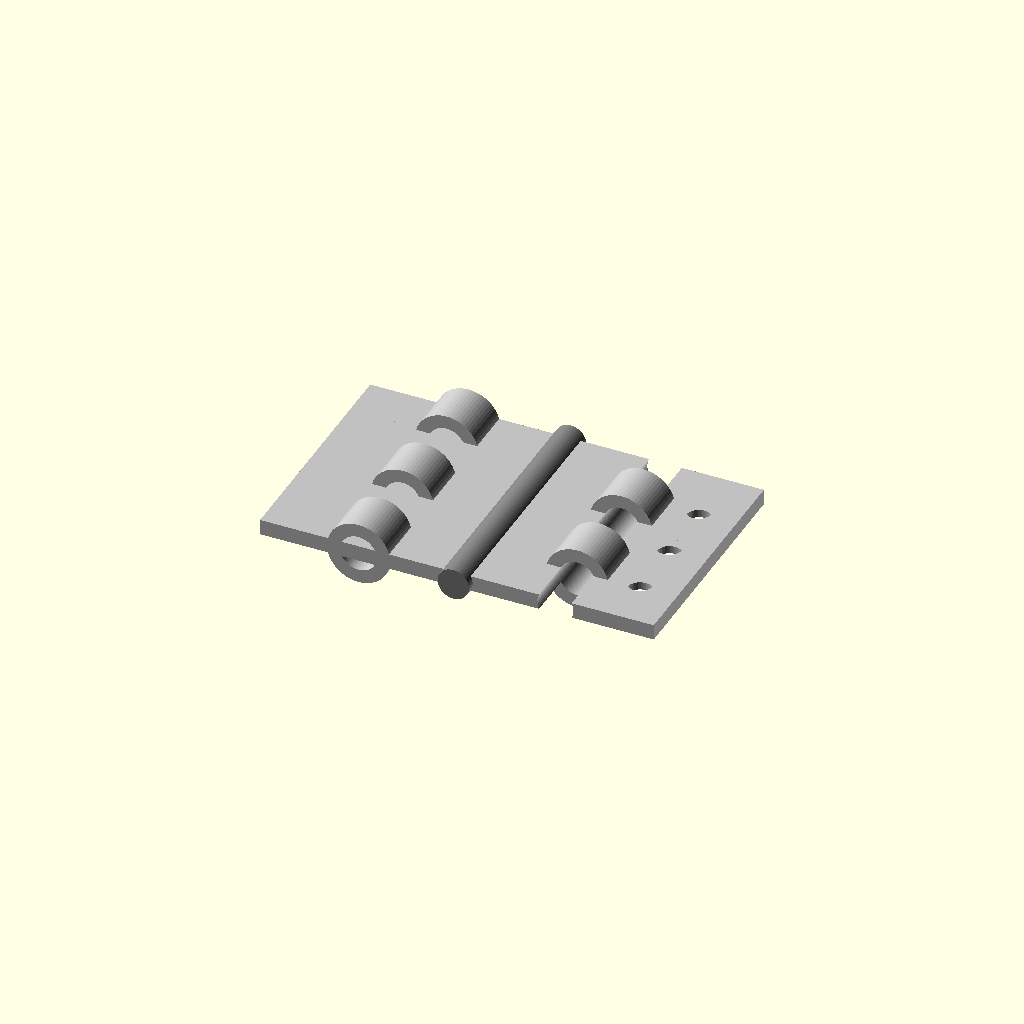
Cell 1: rendered with the file's own defaults.
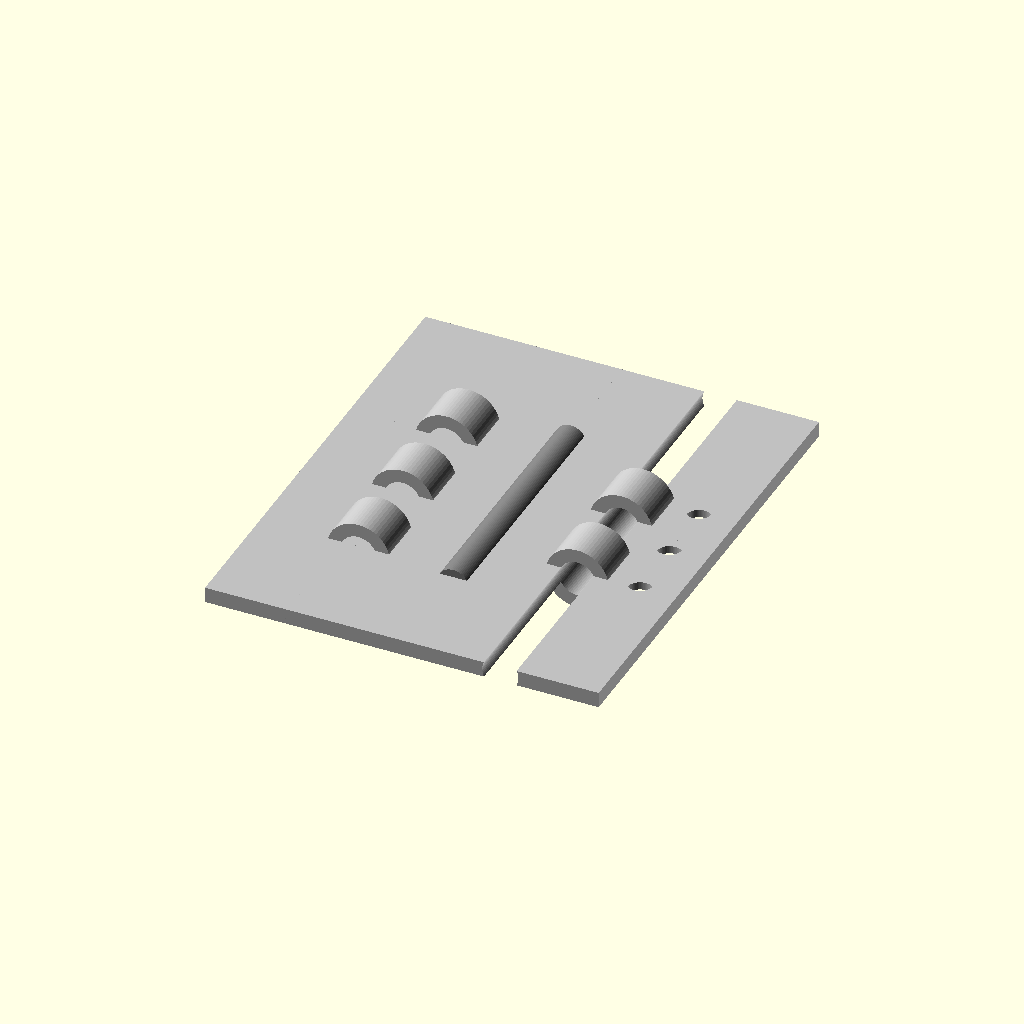
Cell 2: plate_len = 60 (everything else at default).
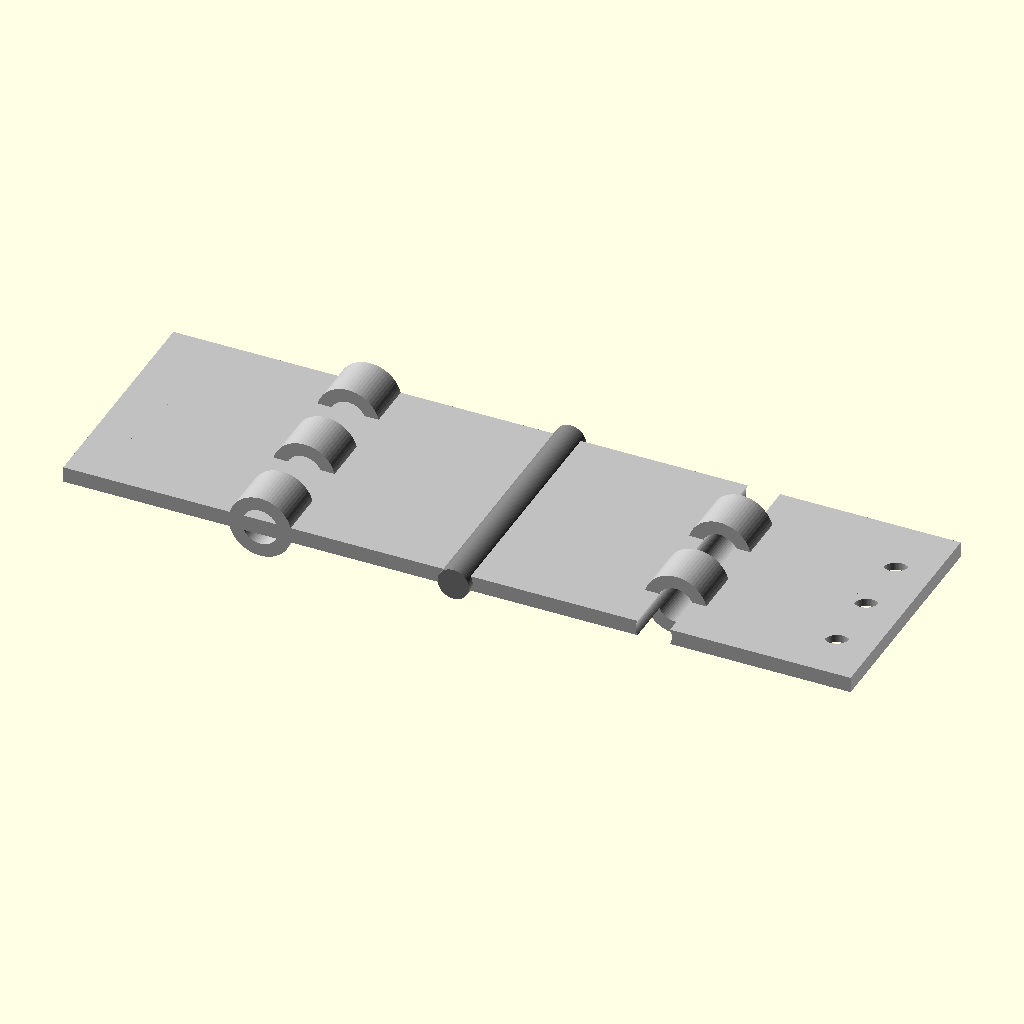
Cell 3: the same model with plate_w = 50.
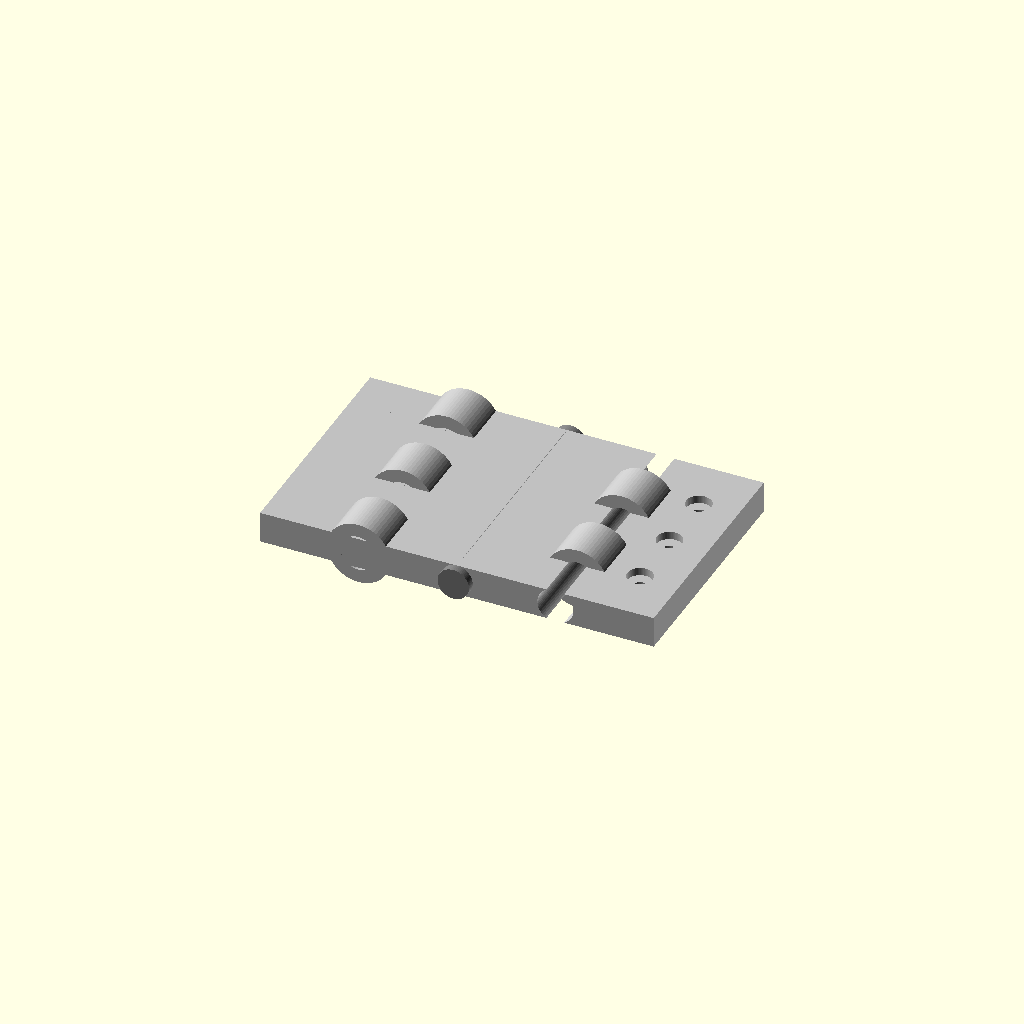
Cell 4 — thickness set to 4, the other parameters unchanged.
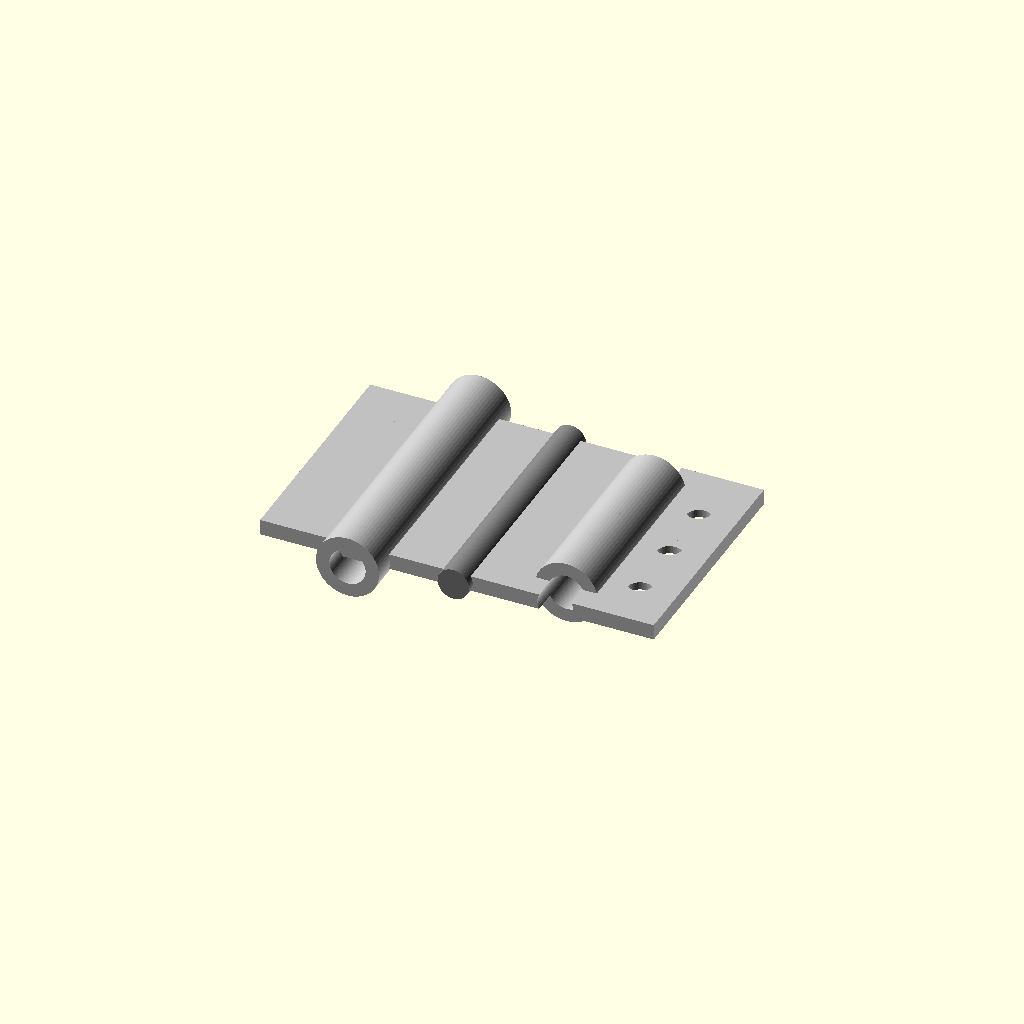
Cell 5: knuckle_seg = 12 (everything else at default).
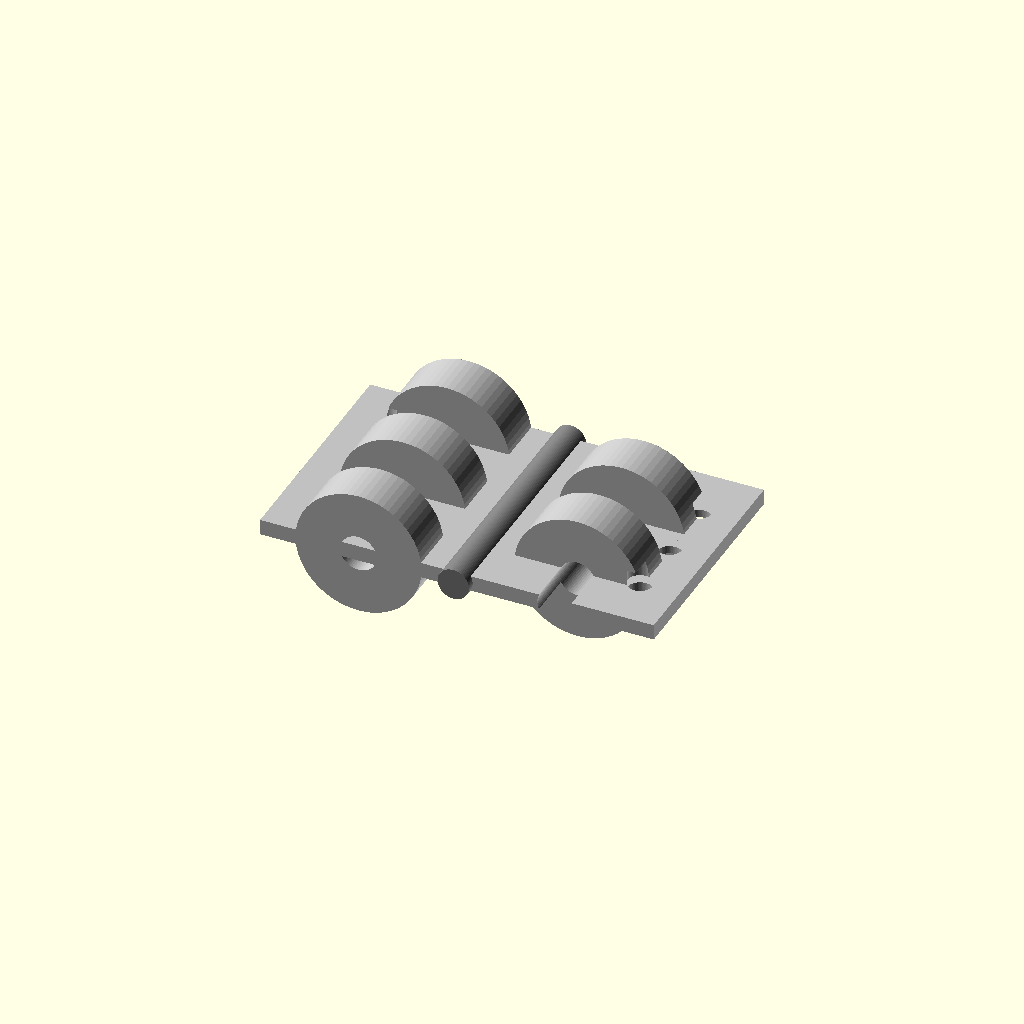
Cell 6 — knuckle_r_out set to 8, the other parameters unchanged.
One fixed orthographic camera (rotation 55°, 0°, 25°; colour scheme Cornfield) for every cell.
The OpenSCAD source (results/tier-3-butt-hinge/bare_gpt-5-mini-214ff1eb44df-2026-04-28T17-27-11-478Z/final.scad):
// openscad
// Small butt hinge for furniture (assembled, 180° open)
// - Two leaves (30x25x2 mm) with alternating knuckles (3 left, 2 right)
// - Pin: Ø4 mm, length 32 mm (1 mm protruding each end)
// - Knuckle outer Ø8 mm, inner bore Ø4.6 mm (Ø4 pin + 0.3 mm clearance)
// - Knuckle positions: Y = [-12, -6, 0, 6, 12] (segments of 6 mm)
// - Left knuckles: Y = [-12, 0, 12] ; Right knuckles: Y = [-6, 6]
// - Countersunk M3 holes (3 per leaf) at Y = [-8, 0, 8], X away from knuckles

$fn = 64;

// Parameters
plate_len = 30;       // Y direction
plate_w = 25;         // X direction (from hinge outward)
thickness = 2;        // Z thickness
half_th = thickness / 2;

knuckle_seg = 6;      // each knuckle segment length along Y
knuckle_positions = [-12, -6, 0, 6, 12];
left_knuckles = [-12, 0, 12];
right_knuckles = [-6, 6];

knuckle_r_out = 4;    // outer radius (Ø8)
knuckle_r_in = 2.3;   // inner bore radius (Ø4.6)

pin_dia = 4;
pin_r = pin_dia / 2;
pin_len = 32;         // along Y (extends 1 mm beyond knuckles each end)

screw_hole_positions = [-8, 0, 8];
screw_countersink_diam = 6;    // top diameter
screw_countersink_depth = 1;
screw_through_dia = 3.2;       // through hole
screw_offset_from_outer_edge = 5; // mm inward from outer edge along X

// Main assembly
union() {
    // Left leaf (x < 0)
    color("silver") left_leaf();

    // Right leaf (x > 0)
    color("silver") right_leaf();

    // Pin (separate part)
    color("gray") pin();
}


// Modules

module left_leaf() {
    // Base plate positioned from X = -25 .. 0, center at X = -12.5
    translate([-plate_w/2, 0, 0])
        difference() {
            // Plate body
            translate([0, 0, 0]) cube([plate_w, plate_len, thickness], center=true);

            // Add knuckles (full cylinders) for left leaf (unioned with plate)
            // We'll union knuckles after creating a union, so place here by union block
            // But since we are in difference(), we need to union the knuckles with the plate first.
            // To simplify, rebuild as union of plate+knuckles then subtract holes below.
        }

    // Build left leaf as union then subtract screw holes and knuckle bores
    translate([-plate_w/2, 0, 0])
        difference() {
            // Union of plate and knuckles
            union() {
                // Plate
                cube([plate_w, plate_len, thickness], center=true);

                // Knuckles (full cylinders along Y) at left_knuckles
                for (ypos = left_knuckles) {
                    translate([0, ypos, 0])
                        rotate([90, 0, 0])
                            cylinder(h=knuckle_seg, r=knuckle_r_out, center=true);
                }
            }

            // Subtract knuckle inner bores (for the left knuckles)
            for (ypos = left_knuckles) {
                translate([0, ypos, 0])
                    rotate([90, 0, 0])
                        cylinder(h= (plate_len + 20), r=knuckle_r_in, center=true);
            }

            // Subtract screw countersink + through holes (on side away from knuckles)
            // For left plate, outer edge at X = -plate_w. We placed plate with center at x=0 in this block,
            // so actual plate X range is [-plate_w/2 .. +plate_w/2] before earlier translate.
            // But we already translated leaf by -plate_w/2 above in outer placement,
            // so here in this block cube was centered and then the whole leaf was translated earlier.
            // To place holes relative to leaf local coordinates (centered), compute local X:
            // Local plate center is at X=0 here; outer edge (away from hinge) is at X = -plate_w/2.
            // Put holes at X = -plate_w/2 + screw_offset_from_outer_edge
            local_hole_x = -plate_w/2 + screw_offset_from_outer_edge;

            for (hy = screw_hole_positions) {
                // Through hole (cylinder along Z)
                translate([local_hole_x, hy, 0])
                    cylinder(h = thickness + 4, r = screw_through_dia/2, center=true);

                // Countersink frustum: place from z = 0 (midplane) up to z = +1 (top surface is +1)
                // Our plate center is z=0, thickness 2 -> top at +1, bottom at -1.
                translate([local_hole_x, hy, 0])
                    // frustum starting at z = 0 up to z = 1 (center=false means base at translate z)
                    // So we need to shift z=0 exactly at plate midplane; this frustum will go from 0..1
                    // which corresponds to center->top half of plate. That's desired: countersink depth=1.
                    cylinder(h = screw_countersink_depth, r1 = screw_countersink_diam/2, r2 = screw_through_dia/2, center=false);
            }
        }

    // Now translate the whole left leaf so its center is at X = -12.5 (i.e., spanning -25 .. 0)
    translate([-plate_w/2, 0, 0]) // this matches the earlier top-level placement pattern
        /* no-op to keep transform stack consistent */;
}

// Right leaf module
module right_leaf() {
    // Build right leaf as union then subtract holes and bores, similar to left but mirrored in X
    translate([plate_w/2, 0, 0])
        difference() {
            union() {
                cube([plate_w, plate_len, thickness], center=true);

                // Knuckles for right leaf
                for (ypos = right_knuckles) {
                    translate([0, ypos, 0])
                        rotate([90, 0, 0])
                            cylinder(h=knuckle_seg, r=knuckle_r_out, center=true);
                }
            }

            // Subtract knuckle inner bores (for the right knuckles)
            for (ypos = right_knuckles) {
                translate([0, ypos, 0])
                    rotate([90, 0, 0])
                        cylinder(h= (plate_len + 20), r=knuckle_r_in, center=true);
            }

            // Screw holes on outer side (away from hinge) for right leaf
            // Local plate center at X=0; outer edge at +plate_w/2
            local_hole_x = plate_w/2 - screw_offset_from_outer_edge;

            for (hy = screw_hole_positions) {
                translate([local_hole_x, hy, 0])
                    cylinder(h = thickness + 4, r = screw_through_dia/2, center=true);

                translate([local_hole_x, hy, 0])
                    cylinder(h = screw_countersink_depth, r1 = screw_countersink_diam/2, r2 = screw_through_dia/2, center=false);
            }
        }

    // Place it so it spans X = 0 .. +25
    translate([plate_w/2, 0, 0])
        /* no-op to keep transform stack consistent */;
}

// Pin module (separate part)
module pin() {
    // Pin is along Y, center at origin, length pin_len -> extends from Y = -pin_len/2 .. +pin_len/2
    // This will protrude 1 mm beyond knuckles which span Y = -15 .. +15 (pin length 32 => ±16)
    rotate([90, 0, 0]) // rotate cylinder (Z->Y)
        translate([0, 0, 0]) // center already at origin
            cylinder(h = pin_len, r = pin_r, center=true);
}
Parameter table extracted from the source (name, type, default, range or options):
plate_len: number, default 30
plate_w: number, default 25
thickness: number, default 2
knuckle_seg: number, default 6
left_knuckles: vector, default [-12, 0, 12]
right_knuckles: vector, default [-6, 6]
knuckle_r_out: number, default 4
knuckle_r_in: number, default 2.3
pin_dia: number, default 4
pin_len: number, default 32
screw_hole_positions: vector, default [-8, 0, 8]
screw_countersink_diam: number, default 6
screw_countersink_depth: number, default 1
screw_through_dia: number, default 3.2
screw_offset_from_outer_edge: number, default 5
